pico-8 play session: no input (idle), after a click and taps of 🅾, ❎, 🅾+❎, 🅾 in the second before t = 0

[t = 1 s] idle ~1s (no d-pad/buttons)
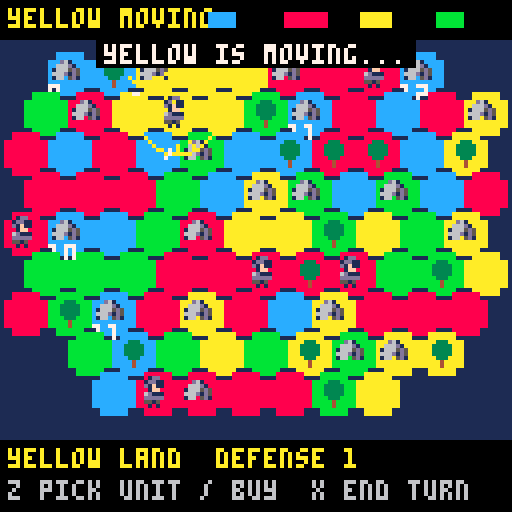
[t = 2 s] idle ~2s (no d-pad/buttons)
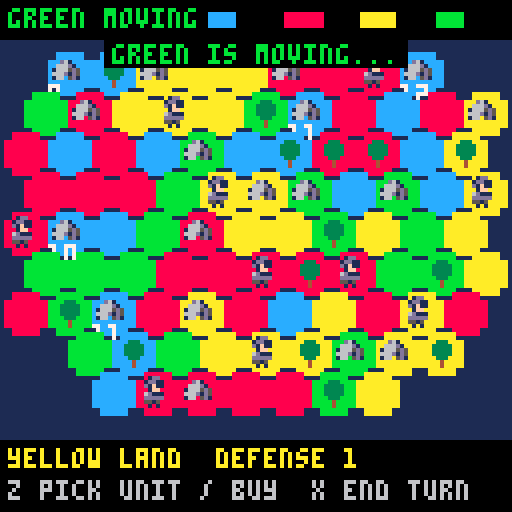

pico-8 cartridge
version 42
__lua__
-- pico galaxies: shared by every cart (voidstorm.p8 + the planet carts)
-- all sprites generated with krea 2 pixel art

-- sprite sheet slots: name,x,y,size (packed into one string to save tokens)
sp={}
for e in all(split(
 "ship,0,0,16|dra,16,0,16|drb,32,0,16|saa,48,0,16|sab,64,0,16|mine,80,0,16|div,96,0,16|ast,1"..
 "12,0,16|ex1,0,16,16|ex2,16,16,16|ex3,32,16,16|pow,48,16,8|shd,56,16,8|bmb,48,24,8|boss,64,"..
 "16,32|pla,96,16,32|p_lush,0,48,16|p_rock,16,48,16|p_ice,32,48,16|p_hive,48,48,16|freighter"..
 ",64,48,16|dome,80,48,8|i_food,88,48,8|i_ore,80,56,8|i_coin,88,56,8|i_colonist,96,48,8|flag"..
 "ship,0,64,32|t_grass,32,64,8|t_rock,40,64,8|t_crystal,48,64,8|t_water,56,64,8|nest,64,64,8"..
 "|b_farm,72,64,8|b_mine,80,64,8|b_harv,88,64,8|b_hab,96,64,8|b_turret,104,64,8|crawl_a,112,"..
 "64,8|crawl_b,120,64,8|b_hq,32,72,16|i_guns,48,72,8|i_cells,56,72,8","|")) do
 local a=split(e)
 sp[a[1]]={a[2],a[3],a[4]}
end

-- draw a sheet sprite centred,
-- with scale / squash / flips
function dspr(n,x,y,s,fx,fy,sq)
 local d=sp[n] s=s or 1
 local w,h=d[3]*s*(sq or 1),d[3]*s
 sspr(d[1],d[2],d[3],d[3],x-w/2,y-h/2,w,h,fx,fy)
end

function part(x,y,vx,vy,l,cols,r,k)
 add(parts,{x=x,y=y,vx=vx,vy=vy,l=l,ml=l,c=cols,r=r or 0,k=k or 0})
end

function sparks(x,y,n,cols,sp_)
 for i=1,n do
  local a,s=rnd(),rnd(sp_ or 3)+.5
  part(x,y,cos(a)*s,sin(a)*s,8+rnd(12),cols or {7,10,9,8},0,1)
 end
end

function ring(x,y,r,vr,c,l)
 add(rings,{x=x,y=y,r=r,vr=vr,c=c,l=l})
end

function updvfx()
 for i=#parts,1,-1 do
  local o=parts[i]
  o.x+=o.vx o.y+=o.vy
  o.vx*=.92 o.vy*=.92
  if o.k==2 then o.y-=.15 o.r+=.05 end
  o.l-=1
  if o.l<=0 then deli(parts,i) end
 end
 for i=#rings,1,-1 do
  local o=rings[i]
  o.r+=o.vr o.vr*=.93 o.l-=1
  if o.l<=0 then deli(rings,i) end
 end
 for i=#fx,1,-1 do
  local o=fx[i] o.t+=1
  if o.t>24 then deli(fx,i) end
 end
 for i=#pops,1,-1 do
  local o=pops[i] o.y-=.4 o.l-=1
  if o.l<=0 then deli(pops,i) end
 end
end

function drawvfx()
 for o in all(rings) do
  circ(o.x,o.y,o.r,o.l<4 and 5 or o.c)
 end
 for o in all(fx) do
  local fr=o.t<5 and "ex1" or o.t<13 and "ex2" or "ex3"
  local s=(o.s>2 and 2.5 or o.s>1 and 1.5 or 1)*(.6+o.t/40)
  dspr(fr,o.x,o.y,s,o.t%8<4)
 end
 for o in all(parts) do
  local c=o.c[flr((1-o.l/o.ml)*#o.c)+1] or o.c[#o.c]
  if o.k==1 then
   line(o.x,o.y,o.x-o.vx,o.y-o.vy,c)
  elseif o.r>=1 then
   circfill(o.x,o.y,o.r*(o.l/o.ml)+.5,c)
  else pset(o.x,o.y,c) end
 end
 for o in all(pops) do
  local w=#o.s*2
  print(o.s,o.x-w+1,o.y+1,1)
  print(o.s,o.x-w,o.y,o.l%4<2 and o.c or 7)
 end
end

function oprint(s,x,y,c,o)
 for dx=-1,1 do for dy=-1,1 do
  print(s,x+dx,y+dy,o or 0)
 end end
 print(s,x,y,c)
end


-- hex_territory_1 (demake)
-- planet shardmere: hex provinces,
-- towers, knights, upkeep and trees.
-- see design.md

fcol=split"12,8,10,11"
fdark=split"1,2,9,3"
fname=split"you,red,yellow,green"
upk=split"2,6,18,54"
usp=split"i_colonist,i_colonist,dra,saa"
usc=split"1,1,.5,.55"

function hx(x,y) return 6+x*11+(y%2)*5.5 end
function hy(y) return 18+y*10 end
function msg(s,c) mtx,mt,mc=s,100,c or 7 end
function hex(x,y) return x>=0 and y>=0 and x<11 and y<9 and h[y][x] or nil end

function nbs(z)
 local l,o={},z.y%2==0 and -1 or 0
 for d in all({{-1,0},{1,0},{o,-1},{o+1,-1},{o,1},{o+1,1}}) do
  local n=hex(z.x+d[1],z.y+d[2])
  if (n and n.l) add(l,n)
 end
 return l
end

function _init()
 t,shake,flash=0,0,0
 parts,rings,fx,pops={},{},{},{}
 st="intro" music(0)
end

function newgame()
 h={}
 for y=0,8 do
  h[y]={}
  for x=0,10 do
   local l=((x-5)^2/34+(y-4)^2/22)<1+rnd(.35)
   h[y][x]={x=x,y=y,l=l,o=l and 1+flr(rnd(4)) or 0,u=0,tr=l and rnd()<.12,g=0}
  end
 end
 recalc()
 for f=1,4 do for p in all(provs[f]) do if (p.cap) p.cap.g=8 end end
 turn,cx,cy,hand=0,5,4,nil
 startturn(1)
end

-- ===== provinces =====
function recalc()
 provs={{},{},{},{}}
 local seen={}
 for y=0,8 do for x=0,10 do
  local z=h[y][x]
  if z.l and not seen[z] then
   local p={hx={},f=z.o}
   local q={z} seen[z]=true
   while #q>0 do
    local c=deli(q,1) add(p.hx,c) c.p=p
    for n in all(nbs(c)) do
     if (n.o==z.o and not seen[n]) seen[n]=true add(q,n)
    end
   end
   add(provs[z.o],p)
   -- exactly one capital per province of 2+ hexes
   local gold,cap=0,nil
   for c in all(p.hx) do
    if c.cap then gold+=c.g c.cap=false if (not cap) cap=c end
   end
   if #p.hx>=2 then
    if not cap then
     for c in all(p.hx) do if (c.u==0 and not c.tw and not cap) cap=c end
     cap=cap or p.hx[1]
     cap.u,cap.tr=0,false
    end
    cap.cap,cap.g=true,gold p.cap=cap
   end
  end
 end end
end

function income(p)
 local i,u=0,0
 for c in all(p.hx) do
  if (not c.tr and not c.gr) i+=1
  if (c.u>0) u+=upk[c.u]
 end
 return i,u
end

function defense(z)
 local function dv(c) return max(c.u,c.tw and 2 or c.cap and 1 or 0) end
 local d=dv(z)
 for n in all(nbs(z)) do if (n.o==z.o) d=max(d,dv(n)) end
 return d
end

function grave(c) c.u,c.gr=0,true end

-- economy at the start of faction f's turn
function startturn(f)
 cur=f recalc()
 if f==1 then
  turn+=1
  for y=0,8 do for x=0,10 do
   local c=h[y][x]
   if c.l then
    if (c.gr) c.gr,c.tr=false,true
    if c.tr and rnd()<.12 then
     local n=rnd(nbs(c))
     if (n and n.u==0 and not n.cap and not n.tw and not n.tr) n.tr=true sparks(hx(n.x,n.y),hy(n.y),3,{11,3})
    end
   end
  end end
 end
 for p in all(provs[f]) do
  for c in all(p.hx) do c.mv=false end
  if p.cap then
   local i,u=income(p)
   p.cap.g+=i-u
   if p.cap.g<0 then
    p.cap.g=0
    for c in all(p.hx) do if (c.u>0) grave(c) end
    if (f==1 and u>0) msg("a province went broke: units starved!",8) sfx(4)
   end
  else
   for c in all(p.hx) do if (c.u>0) grave(c) end
  end
 end
 if f==1 then st="play"
 else st,aq,at="ai",{},20 for p in all(provs[f]) do add(aq,p) end end
end

function land(f)
 local n=0
 for y=0,8 do for x=0,10 do if (h[y][x].o==f) n+=1 end end
 return n
end

function endturn()
 local f=cur%4+1
 while f!=1 and land(f)==0 do f=f%4+1 end
 local alive=false
 for g=2,4 do if (land(g)>0) alive=true end
 if (not alive) st,t="win",0 flash=8 sfx(8) return
 if (land(1)==0) st,t="over",0 music(-1) return
 startturn(f)
 if (f!=1) msg(fname[f].." is moving...",fcol[f])
end

-- ===== actions =====
function adjacent(p,z)
 for n in all(nbs(z)) do if (n.p==p) return true end
end

-- place a unit of strength u from province p onto z; returns true on success
function place(u,p,z,f)
 if z.o==f and z.p==p then
  if (z.cap or z.tw) return false
  if z.u>0 then
   if (z.u+u>4) return false
   z.u+=u
  else
   z.u=u
   if (z.tr or z.gr) z.tr,z.gr,z.mv=false,false,true
  end
  return true
 end
 if (not adjacent(p,z) or u<=defense(z)) return false
 local lost=z.o
 if (z.cap and lost==1) msg("our capital fell!",8)
 z.o,z.u,z.mv,z.tw,z.cap,z.tr,z.gr,z.g=f,u,true,false,false,false,false,0
 ring(hx(z.x,z.y),hy(z.y),2,2,fcol[f],12) sparks(hx(z.x,z.y),hy(z.y),6,{fcol[f],7})
 sfx(1) shake=2
 recalc()
 return true
end

-- ===== ai =====
function aistep()
 local p=deli(aq,1)
 if (not p) endturn() return
 -- provinces are rebuilt after every capture: use the hex's current one
 if (p.hx[1].o!=cur) return
 p=p.hx[1].p
 if (not p.cap) return
 local f,bought=cur,p.cap.lb==turn and 2 or 0
 -- buy peasants (once per province per turn) while it can afford their upkeep
 local i,u=income(p)
 while p.cap.g>=10 and i-u-2>=0 and bought<2 do
  local spot
  for c in all(p.hx) do if (c.u==0 and not c.cap and not c.tw) spot=c end
  if (not spot) break
  p.cap.g-=10 spot.u=1 spot.mv=false bought+=1 u+=2
 end
 p.cap.lb=turn
 if p.cap.g>=25 and rnd()<.3 and p.cap.lb!=turn then
  for c in all(p.hx) do
   if c.u==0 and not c.cap and not c.tw and not c.tr then c.tw=true p.cap.g-=15 break end
  end
 end
 -- attack with each ready unit
 for c in all(p.hx) do
  if c.u>0 and not c.mv and c.o==f then
   local best,bv=nil,0
   for z in all(p.hx) do
    for n in all(nbs(z)) do
     if n.o!=f and defense(n)<c.u then
      local v=(n.cap and 5 or n.u>0 and 3 or 2)+rnd()
      if (v>bv) best,bv=n,v
     end
    end
   end
   if best then
    local u_=c.u c.u=0
    if place(u_,p,best,f) then add(aq,best.p,1) else c.u=u_ end
    at=8 return
   end
  end
 end
 -- blocked: merge two ready units (up to knights) if the province can pay the extra upkeep
 for c in all(p.hx) do
  if c.u>0 and not c.mv then
   for d in all(p.hx) do
    if d!=c and d.u>0 and not d.mv and c.u+d.u<=3 then
     local i,u=income(p)
     if i-u-(upk[c.u+d.u]-upk[c.u]-upk[d.u])>=0 then
      d.u+=c.u c.u=0 add(aq,p,1) at=6
      ring(hx(d.x,d.y),hy(d.y),2,1,fcol[f],8) return
     end
    end
   end
  end
 end
 at=1
end

-- ===== update =====
function _update60()
 t+=1
 shake=max(0,shake-.4) flash=max(0,flash-1)
 if (mt and mt>0) mt-=1
 updvfx()
 if st=="play" then updplay()
 elseif st=="ai" then at-=1 if (at<=0) aistep()
 elseif btnp(4) then
  if st=="intro" then newgame() else load("voidstorm.p8") end
 end
end

function updplay()
 if menu then
  if (btnp(2) or btnp(3)) mi=3-mi
  if (btnp(5)) menu=nil return
  if btnp(4) then
   local z=h[cy][cx]
   local g=z.p.cap
   if mi==1 then
    if g.g>=10 then g.g-=10 hand={u=1,p=z.p,buy=10} msg("place the peasant")
    else msg("not enough gold",8) end
   elseif g.g>=15 then g.g-=15 z.tw=true sfx(3)
   else msg("not enough gold",8) end
   menu=nil
  end
  return
 end
 if (btnp(0)) cx=max(0,cx-1)
 if (btnp(1)) cx=min(10,cx+1)
 if (btnp(2)) cy=max(0,cy-1)
 if (btnp(3)) cy=min(8,cy+1)
 local z=h[cy][cx]
 if btnp(5) then
  if hand then
   if hand.src then hand.src.u=hand.u else hand.p.cap.g+=hand.buy end
   hand=nil
  else endturn() end
  return
 end
 if btnp(4) and z.l then
  if hand then
   if hand.src==z then z.u=hand.u hand=nil
   elseif place(hand.u,hand.p,z,1) then
    hand=nil sfx(7)
   else msg(z.o==1 and "can't place there" or "too strong: defense "..defense(z),8) sfx(4) end
  elseif z.o==1 and z.u>0 and not z.mv then
   if (not z.p.cap) msg("cut off from any capital") return
   hand={u=z.u,p=z.p,src=z} z.u=0
  elseif z.o==1 and z.p.cap and z.u==0 and not z.cap and not z.tw then
   menu,mi=true,1
  end
 end
end

-- ===== draw =====
function _draw()
 cls(1)
 if st=="intro" then drawintro() return end
 camera(rnd(shake)-shake/2,rnd(shake)-shake/2)
 for y=0,8 do for x=0,10 do
  local z=h[y][x]
  if z.l then
   local px,py=hx(x,y),hy(y)
   local c=fcol[z.o]
   rectfill(px-5,py-3,px+5,py+3,c) rectfill(px-3,py-5,px+3,py+5,c)
   if z.p and z.p.f==1 and hand and hand.p==z.p then pset(px,py-4,7) end
   if z.tr then
    rectfill(px,py+1,px,py+3,4) circfill(px,py-1,2,3) pset(px,py-3,3)
   elseif z.gr then line(px,py-3,px,py+2,5) line(px-2,py-1,px+2,py-1,5) end
   if z.cap then
    dspr("dome",px,py,.9)
    if (z.o==1) print(z.g,px-5,py+3,7)
   end
   if (z.tw) dspr("b_turret",px,py,.9)
   if z.u>0 then
    if (z.u==2) pal(12,8) pal(1,2)
    dspr(usp[z.u],px,py,usc[z.u])
    pal()
    if (z.o==1 and not z.mv and t%40<30) pset(px+4,py-4,7)
   end
  end
 end end
 -- cursor + held unit
 local cxp,cyp=hx(cx,cy),hy(cy)
 if (st=="play") rect(cxp-6,cyp-6,cxp+6,cyp+6,t%20<10 and 7 or 0)
 if hand then
  if (hand.u==2) pal(12,8) pal(1,2)
  dspr(usp[hand.u],cxp,cyp-8+sin(t/30),usc[hand.u])
  pal()
 end
 drawvfx()
 camera()
 -- hud
 rectfill(0,0,127,9,0)
 print(st=="ai" and fname[cur].." moving" or "your turn",2,2,fcol[cur])
 for f=1,4 do rectfill(52+(f-1)*19,3,52+(f-1)*19+land(f)/3,6,fcol[f]) end
 rectfill(0,110,127,127,0)
 local z=h[cy][cx]
 if z.l and z.p and z.p.cap and z.o==1 then
  local i,u=income(z.p)
  print("gold "..z.p.cap.g.."  +"..i.." -"..u.." = "..(i-u),2,112,i-u>=0 and 11 or 8)
 elseif z.l then
  print(fname[z.o].." land  defense "..defense(z),2,112,fcol[z.o])
 end
 print(hand and "z place  x cancel" or "z pick unit / buy  x end turn",2,120,6)
 if (menu) drawmenu()
 if mt and mt>0 then
  local w=#mtx*2
  rectfill(62-w,10,65+w,16,0) print(mtx,64-w,11,mt%20<15 and mc or 7)
 end
 if (st=="over" or st=="win") drawend()
 if flash>0 then fillp(0b0101101001011010.1) rectfill(0,0,127,127,10) fillp() end
end

function drawmenu()
 rectfill(34,50,94,72,0) rect(34,50,94,72,12)
 print((mi==1 and ">" or " ").."peasant 10g",38,54,mi==1 and 10 or 7)
 print((mi==2 and ">" or " ").."tower 15g",38,63,mi==2 and 10 or 7)
end

function drawintro()
 cls(0)
 for i=1,40 do pset((i*37+t/(1+i%3))%128,(i*53)%128,i%3==0 and 7 or 13) end
 dspr("p_ice",64,34,3)
 print("\^w\^tshardmere",30,62,12)
 oprint("four kingdoms, one island.",14,78,7)
 oprint("pay your knights or they starve.",0,86,7)
 oprint("take every hex.",34,94,9)
 if (t%40<28) oprint("z: begin",48,108,11)
end

function drawend()
 rectfill(8,40,119,84,0) rect(8,40,119,84,st=="win" and 10 or 8)
 local s=st=="win" and "victory!" or "defeat"
 print("\^w\^t"..s,64-#s*4,46,st=="win" and 10 or 8)
 local w=st=="win" and "shardmere is yours" or "your kingdom has fallen"
 oprint(w,64-#w*2,62,7)
 oprint("turn "..turn,52,70,6)
 if (t>60 and t%40<28) oprint("z: back to title",32,77,6)
end
__gfx__
000000011000000000000000000000000000d200000d000000000000000000000000000000000000000000041000000000000002400000000000000011100000
00000001c100000000000200002000000000011000110000000000000000000000000000000000000000000e4000000000000009400000000000001d6d500000
00000017c100000000000020001000000000001002100000000000dddd0000000000000dd10000000002004421002000000000291000000000001666ddd50000
0000001771000000666000011100006c00000011110000000000066666d00000000000666d10000000241422412e400000000049410000000001d66ddd510000
0000001111000000666c0052220006660000012d2210000000006676666d00000000067666d10000000424444442100000220249441010000001d56555511000
00000011110000006666c0b22b306666000001222231000000006666666d50000000d67666dd100000022ee44442000002994494441441000001555551151000
000011111101100000666d1222166660000001111110000000036666666d1000000066666ddd100000044e422144100000299499441441000001555511115500
00011111111110000006dd1111dd66000000ddd212dd00000036166666dd331000433555555334500e244497a9241100000124994411100000065555111d5500
01017d177d1710010006c122221c6000000166d22d66d00033a3333333333a3304f4f3333334322324444297a942121000110499444010000056d55551555500
01157d177d1711010066111111016600001666d11d666d003333aa33333a33313343e233433433350014429aa9421100006021194141d00001dd555555555100
11cc7d17dd17111100022112210110000d6666d111d666d00333393a933333300333333333333330001244299922100000402119114140000555115555511100
1ccc7d177d1711d1000011122210100016666d12211d666d00133333333331100005333333331100000244424422100004940419442094000555115551111100
1111711cc11711110000010111010000d666212d2211d66d00001131113110000000111111113000002412222224100004f904994219f9000015d55511111100
0101111dd11110010000110010110000d66d011222102d6d00030003330033000033001001105300002111111111100004990299420499000005555111111000
00015111111510000000010000010000ddd00011211002dd00000000000000000000000000000000000000221000000000940049420094000000111115510000
00001100000100000000000000000000000000011000000000000000000000000000000000000000000000021000000000000004100040000000011111100000
0000000900000000000002222000000000000005550000000009000000ddd0000000000000000000000000000000000000000000000000000000000000000000
00000009000000000000244442000000000000d6dd500000007790000d111c000000000000000000000000000000000000000000000000000000000000000000
0000000990000900000244944422000000000dd6ddd5000005799400717111d00000000000000000000000000000000000000000000000000000000001444000
0000009a94000000000249994444200000005dddddd5000005999400c11111d00000000000000000000000000000000000000000000000000000000149449400
000909aaa99090000002499994492000000555dddd55550005999900c11111d00000004410000000000000044100000000000000000000000000012999999940
00004aaaaa990000012449999944220000d6d55ddd5ddd00057a9900d1111cd0000004e41000000000000004e410000000000000000000000000244421499940
00049aa77aaa900004444999994444000dd6dddddddddd500099a0000dddcdd00000044100000000000000001410000000000000000001111112421111149940
0049aaa777fa9400249999fff99994400ddddddd5dddd5500009000000dddd00000001220000000000000001411000000000000000012ddd2221111111129940
009aa7777777a900249999fff99994200dddd5dd5dddd52000006600000000000000001220001111111000142100000000000000001eeeedd2d2211111149400
009a77777777a90024499ffffff99420055d5555555d5220000441000000000000000001220144e442210142000000000000000001eeeeedddd2211111299400
009aa777777fa90002499ffff994442000552211125522000444410000000000000000001214ee444422122100000000000000001eeeeedddd2dd221119f4100
0099a777777a9400024999ffff9442000001222110222000444442000000000000000000014e4444444421000000000000000001eeeeedddd2ddd22114f92000
00099a7777a990000449999ff9942000000000012200000047776240000000000000000124e4444444444111000000000000000deeeedddd2ddddd2219940000
00009aa7faa94000004444999994200000000001220000004477424000000000000001114444411111144221100000000000001eeeeddd2ddddd2d224f410000
0009099aaa940000000224444442000000000012200000002444240000000000000124414444112222114222111000000000001eeeddd2ddddd2ed24f9200000
0900009999000000000000222220000000000010000000000222400000000000001442244441127ee2211222221100000000001dddd22dddd2ded24f94000000
000000000000000000000000000000000000000000000000000000000000000000144444444112eeee211222222220000000001ddd2ddddd2ded24f941000000
000000000000000000000000000000000000000000000000000000000000000000011111124112eeee211210000000000000001dddddddddded24f9411000000
000000000000000000000000000000000000000000000000000000000000000000000000124411eee2112210000000000000011ddddddddeedd4f94111000000
00000000000000000000000000000000000000000000000000000000000000000000000001244112211221000000000000001212dddddded224f941110000000
00000000000000000000000000000000000000000000000000000000000000000000000100124411112210000000000000012211ddd22ed224f9411110000000
000000000000000000000000000000000000000000000000000000000000000000000015100022222221001110000000000241112d2dd2249994112110000000
0000000000000000000000000000000000000000000000000000000000000000000001650000000000000015510000000014211112dd22499941121100000000
000000000000000000000000000000000000000000000000000000000000000000001ddd500001111110000ddd50000000491111112249994211111000000000
000000000000000000000000000000000000000000000000000000000000000000005d11510000111100001d1151000001941111112499941122110000000000
00000000000000000000000000000000000000000000000000000000000000000000551111000000000000151111000004942111249994211111100000000000
00000000000000000000000000000000000000000000000000000000000000000000051110000000000000051110000004999424999441111110000000000000
00000000000000000000000000000000000000000000000000000000000000000000005500000000000000005500000004999999994200000000000000000000
00000000000000000000000000000000000000000000000000000000000000000000000000000000000000000000000001499999420000000000000000000000
00000000000000000000000000000000000000000000000000000000000000000000000000000000000000000000000000144441000000000000000000000000
00000000000000000000000000000000000000000000000000000000000000000000000000000000000000000000000000000000000000000000000000000000
00000000000000000000000000000000000000000000000000000000000000000000000000000000000000000000000000000000000000000000000000000000
000003cccc00000000000122220000000000011100000000002000000000000000000005500000000000000000040000001dd000000000000000000000000000
0005333c3ccc5000000029999420000000000111100000000222000000002000000000576000000000d611000009440001dd1100000000000000000000000000
001b35c31cc3350000019ff9999200000000117c111100000221000000022200000005666100000006666d10094944000d1f1100000000000000000000000000
03b33c3ccc3c53000019f999924920000000116611111000001112221202220000000d7115000000166665d500944400001ff000000000000000000000000000
03333316ccc33350009f99999224910000111166d1c1110000012dd222121000000005df945000003b6616550094400006d11100000000000000000000000000
033b3c66cc33551004f1429999999410011617dc777611000002dd62222110000000055941500000666d11d5000450000ddddd00000000000000000000000000
1335c66cccc331502914449999999910011d67777776d110002d3d21512210000000055551500000166005d10099400005515000000000000000000000000000
c35ccccccc3bb35049244499999999100111d7777777d110002dd21333121110000056d111550000000000000004400000101000000000000000000000000000
c533ccccc333333049924999992299100011666d7776dd100122221bbb1212100005fd5941545000000006d00099900000000000000000000000000000000000
dc5333cccc3333504999499992224410001177d67766d11001222213b3121100005f9d5991544000000066650999990000000000000000000000000000000000
0cc3333ccc5555502499999999244410001177677761d11002252221312211000df99d5991544400000666559997999000000000000000000000000000000000
01c33333ccc1555002491299994444100016677776dd611002132222222121000d999d5991544400006665519979999000000000000000000000000000000000
01155335ccc1155001442249994442100011166666dd1110022322222211100005ddd6d555555500076655109999994000000000000000000000000000000000
00115551c1111500001449499444410000011dddddd11100001222222111100000000d66661000006dd551009999999000000000000000000000000000000000
000d5511111d50000001444444421000000011111111100000011111111100000000005555000000ddd510000999992000000000000000000000000000000000
000015dddd110000000011111111000000000111111100000000111111000000000000544500000005d100000094420000000000000000000000000000000000
0000000000000000000000000000000033333333ddd5dddddddddddd11111111000dd00000002000000510000001000000666d00005d050000b00b0000b00000
000000000000000f900000000000000033333333ddd5ddd9d76ddddd1111111100dd21000772117000f550000011100000777600006561500003300000503000
00000000000000f7940000000000000033333333dd55ddd4565dddd5111111110d522210777414d77741157000111100077777600055d5000b0bb1b000333030
00000000000f009f94009000000000003333333355555555d5dddddd111111110dd2211077351577741d1557006611007777776d006ddd1000bb5b0003113300
000000000009f91941494000000000003333b333dd5dd555ddddddddccc11111022215117535337775111117016dd1006777767d05d55d10b1bb5b3bb1333330
0000000000004f96549200000000000033333333dddddddddddddd6dd1dccccc21121b317555557777545177111111106767766d06d5551003bb5b1313333310
00000000000000ff44000000000000003333333394d5dddddddddc651111ddd1122222117777777777111777111111106761166d00dddd500513330330333100
00000000000ff4565149400000000000333b33339445ddddddddd55d1111111101111111000000000000000011011010067116d0000551000300003003010000
0000000000000d766500000000000000000000010000000000000000000650000000000000000000000000000000000000000000000000000000000000000000
0000000000100065510010000000000000000066d000000000000500006615000000000000000000000000000000000000000000000000000000000000000000
000000000015046665201000000000000000067765000000961466d2005d15000000000000000000000000000000000000000000000000000000000000000000
00000005611516ff4450101d00000000000016766d5000001ddd1d12003a53000000000000000000000000000000000000000000000000000000000000000000
000000061611d77766d5116150000000000016651d50000004111d00003b33000000000000000000000000000000000000000000000000000000000000000000
0000000055d119111141165500000000000016d55150000044000000003b33000000000000000000000000000000000000000000000000000000000000000000
00000561115d1794145155111d100000000016641d50000021000000003b33000000000000000000000000000000000000000000000000000000000000000000
0000061d11f416776d51441161500000000016665d50000000000000005355000000000000000000000000000000000000000000000000000000000000000000
00000555df911d551111144d55000000000016666d50000000000000000000000000000000000000000000000000000000000000000000000000000000000000
00000001594167666665124510000000000016666d50000000000000000000000000000000000000000000000000000000000000000000000000000000000000
00000ff999f46616616529444440000000001d666d10000000000000000000000000000000000000000000000000000000000000000000000000000000000000
00000920009f651151159400024000000006dd66dd01000000000000000000000000000000000000000000000000000000000000000000000000000000000000
000001511069f6ddd559450111000000001610111101100000000000000000000000000000000000000000000000000000000000000000000000000000000000
000056d510669ff79944150156510000016d000000001d0000000000000000000000000000000000000000000000000000000000000000000000000000000000
0005615d1066699f444155016115100001d0001d5000010000000000000000000000000000000000000000000000000000000000000000000000000000000000
0006111510266d194115500151115000d6d000000000011000000000000000000000000000000000000000000000000000000000000000000000000000000000
00061115102466d94155200151115000000000000000000000000000000000000000000000000000000000000000000000000000000000000000000000000000
0005d151002446665552200015150000000000000000000000000000000000000000000000000000000000000000000000000000000000000000000000000000
00001110000244665522000001110000000000000000000000000000000000000000000000000000000000000000000000000000000000000000000000000000
00000000000024442220000000000000000000000000000000000000000000000000000000000000000000000000000000000000000000000000000000000000
00000000000002442200000000000000000000000000000000000000000000000000000000000000000000000000000000000000000000000000000000000000
00000000000000020000000000000000000000000000000000000000000000000000000000000000000000000000000000000000000000000000000000000000
00000000000000000000000000000000000000000000000000000000000000000000000000000000000000000000000000000000000000000000000000000000
00000000000000000000000000000000000000000000000000000000000000000000000000000000000000000000000000000000000000000000000000000000
00000000000000000000000000000000000000000000000000000000000000000000000000000000000000000000000000000000000000000000000000000000
00000000000000000000000000000000000000000000000000000000000000000000000000000000000000000000000000000000000000000000000000000000
00000000000000000000000000000000000000000000000000000000000000000000000000000000000000000000000000000000000000000000000000000000
00000000000000000000000000000000000000000000000000000000000000000000000000000000000000000000000000000000000000000000000000000000
00000000000000000000000000000000000000000000000000000000000000000000000000000000000000000000000000000000000000000000000000000000
00000000000000000000000000000000000000000000000000000000000000000000000000000000000000000000000000000000000000000000000000000000
00000000000000000000000000000000000000000000000000000000000000000000000000000000000000000000000000000000000000000000000000000000
00000000000000000000000000000000000000000000000000000000000000000000000000000000000000000000000000000000000000000000000000000000
00000000000000000000000000000000000000000000000000000000000000000000000000000000000000000000000000000000000000000000000000000000
00000000000000000000000000000000000000000000000000000000000000000000000000000000000000000000000000000000000000000000000000000000
00000000000000000000000000000000000000000000000000000000000000000000000000000000000000000000000000000000000000000000000000000000
00000000000000000000000000000000000000000000000000000000000000000000000000000000000000000000000000000000000000000000000000000000
00000000000000000000000000000000000000000000000000000000000000000000000000000000000000000000000000000000000000000000000000000000
00000000000000000000000000000000000000000000000000000000000000000000000000000000000000000000000000000000000000000000000000000000
00000000000000000000000000000000000000000000000000000000000000000000000000000000000000000000000000000000000000000000000000000000
00000000000000000000000000000000000000000000000000000000000000000000000000000000000000000000000000000000000000000000000000000000
00000000000000000000000000000000000000000000000000000000000000000000000000000000000000000000000000000000000000000000000000000000
00000000000000000000000000000000000000000000000000000000000000000000000000000000000000000000000000000000000000000000000000000000
00000000000000000000000000000000000000000000000000000000000000000000000000000000000000000000000000000000000000000000000000000000
00000000000000000000000000000000000000000000000000000000000000000000000000000000000000000000000000000000000000000000000000000000
00000000000000000000000000000000000000000000000000000000000000000000000000000000000000000000000000000000000000000000000000000000
00000000000000000000000000000000000000000000000000000000000000000000000000000000000000000000000000000000000000000000000000000000
00000000000000000000000000000000000000000000000000000000000000000000000000000000000000000000000000000000000000000000000000000000
00000000000000000000000000000000000000000000000000000000000000000000000000000000000000000000000000000000000000000000000000000000
00000000000000000000000000000000000000000000000000000000000000000000000000000000000000000000000000000000000000000000000000000000
00000000000000000000000000000000000000000000000000000000000000000000000000000000000000000000000000000000000000000000000000000000
00000000000000000000000000000000000000000000000000000000000000000000000000000000000000000000000000000000000000000000000000000000
00000000000000000000000000000000000000000000000000000000000000000000000000000000000000000000000000000000000000000000000000000000
00000000000000000000000000000000000000000000000000000000000000000000000000000000000000000000000000000000000000000000000000000000
00000000000000000000000000000000000000000000000000000000000000000000000000000000000000000000000000000000000000000000000000000000
00000000000000000000000000000000000000000000000000000000000000000000000000000000000000000000000000000000000000000000000000000000
00000000000000000000000000000000000000000000000000000000000000000000000000000000000000000000000000000000000000000000000000000000
